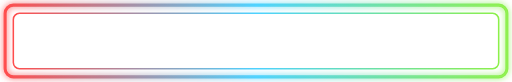
t = 0.00 s
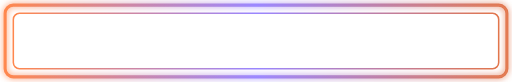
t = 1.50 s
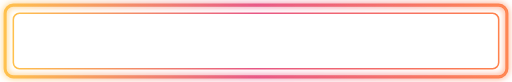
t = 3.38 s
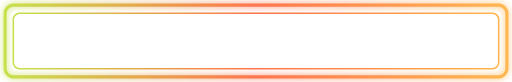
t = 5.00 s
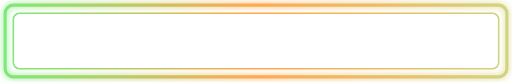
t = 6.50 s
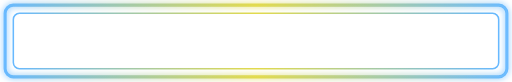
t = 8.50 s

The animated SVG that drew these frames (rendered in a browser with its animation timeline set to each time). Animation: 4 SMIL elements (animate=4); frames cover the first 8.50 s, repeats indefinitely.

<?xml version="1.0" encoding="utf-8"?>
<!-- Save this as assets/animated-frame.svg -->
<svg xmlns="http://www.w3.org/2000/svg"
     width="1000" height="160" viewBox="0 0 1000 160" preserveAspectRatio="xMidYMid meet">
  <defs>
    <!-- animated gradient used for the stroke -->
    <linearGradient id="grad" x1="0%" y1="0%" x2="100%" y2="0%">
      <stop offset="0%" stop-color="#ff4d4d">
        <animate attributeName="stop-color"
                 values="#ff4d4d; #ff9a4d; #ffd24d; #8cf04a; #4dd2ff; #b46dff; #ff4d4d"
                 dur="12s" repeatCount="indefinite" />
      </stop>
      <stop offset="50%" stop-color="#4dd2ff">
        <animate attributeName="stop-color"
                 values="#4dd2ff; #b46dff; #ff4d4d; #ff9a4d; #ffd24d; #8cf04a; #4dd2ff"
                 dur="12s" repeatCount="indefinite" />
      </stop>
      <stop offset="100%" stop-color="#8cf04a">
        <animate attributeName="stop-color"
                 values="#8cf04a; #ff4d4d; #ff9a4d; #ffd24d; #4dd2ff; #b46dff; #8cf04a"
                 dur="12s" repeatCount="indefinite" />
      </stop>
    </linearGradient>

    <!-- subtle moving pattern to make the frame feel dynamic -->
    <linearGradient id="glow" x1="0%" x2="100%">
      <stop offset="0%" stop-color="#ffffff" stop-opacity="0.06" />
      <stop offset="50%" stop-color="#ffffff" stop-opacity="0.00">
        <animate attributeName="offset" dur="6s" values="0%;50%;100%;50%;0%" repeatCount="indefinite"/>
      </stop>
      <stop offset="100%" stop-color="#ffffff" stop-opacity="0.06" />
    </linearGradient>

    <filter id="soft" x="-30%" y="-30%" width="160%" height="160%">
      <feGaussianBlur stdDeviation="6" result="blur"/>
      <feMerge><feMergeNode in="blur"/><feMergeNode in="SourceGraphic"/></feMerge>
    </filter>
  </defs>

  <!-- background (transparent so it fits any README theme) -->
  <rect x="6" y="6" rx="18" ry="18" width="988" height="148"
        fill="transparent" stroke="none"/>

  <!-- outer glowing stroke -->
  <rect x="10" y="10" rx="16" ry="16" width="980" height="140"
        fill="transparent" stroke="url(#grad)" stroke-width="6" filter="url(#soft)" stroke-linejoin="round"/>

  <!-- inner frame (thin) -->
  <rect x="26" y="26" rx="12" ry="12" width="948" height="108"
        fill="transparent" stroke="url(#grad)" stroke-width="3" stroke-linejoin="round"/>

  <!-- subtle animated sheen on top -->
  <rect x="10" y="10" rx="16" ry="16" width="980" height="140"
        fill="none" stroke="url(#glow)" stroke-width="2" stroke-linejoin="round" />

  <!-- optional text placeholder — remove if you want pure frame -->
  <g font-family="Inter, Arial, sans-serif" text-anchor="middle" fill="#ffffff" fill-opacity="0.98">
    <text x="500" y="70" font-size="22" font-weight="700">Nethmin Tharusha — Computer Engineering</text>
    <text x="500" y="100" font-size="14" fill-opacity="0.9">Building IoT · Cloud · ML · Full-Stack</text>
  </g>
</svg>
